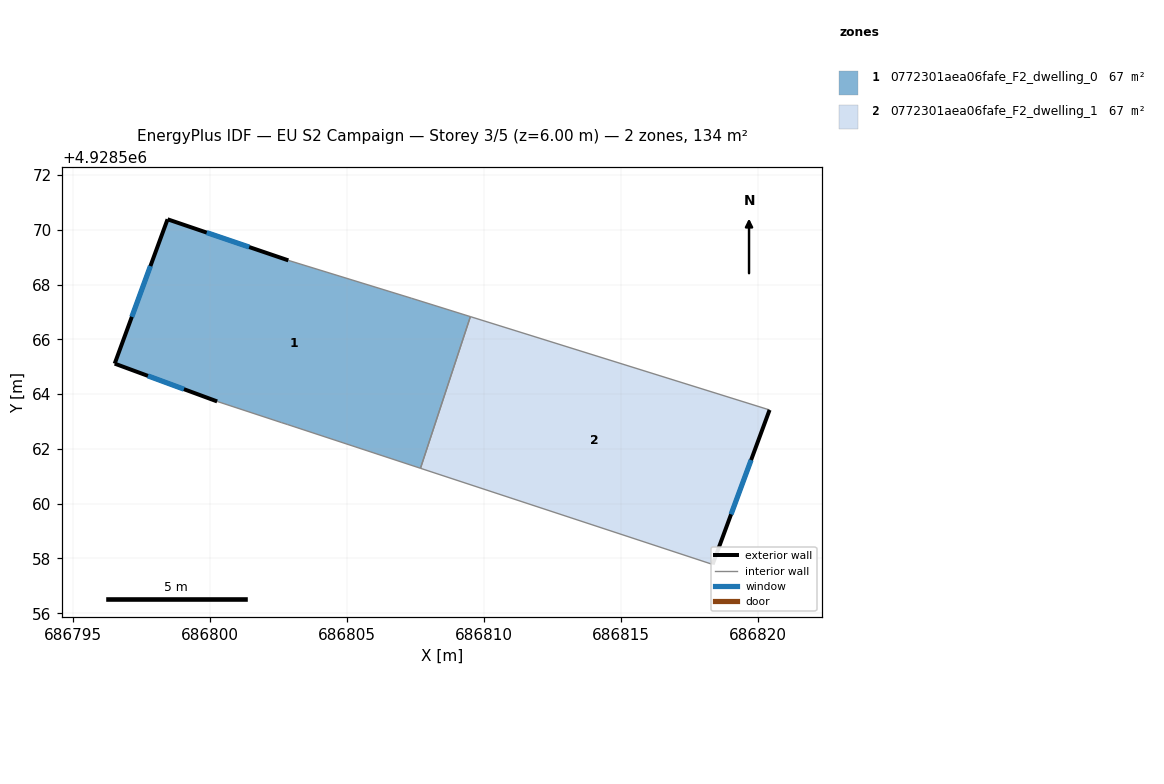
=== STOREY PLAN SPEC (per zone: floor XY polygon, exterior-wall plan segments, windows/doors) ===
zone 1: 0772301aea06fafe_F2_dwelling_0  (67.1 m²)
  floor: (686809.50, 4928566.83) (686807.68, 4928561.29) (686802.82, 4928562.89) (686802.60, 4928562.96) (686800.26, 4928563.73) (686796.52, 4928565.11) (686798.45, 4928570.38) (686802.86, 4928568.88) (686807.35, 4928567.50)
  exterior wall: (686796.52, 4928565.11) – (686800.26, 4928563.73)  [4.0 m]
    window: (686797.73, 4928564.67) – (686799.05, 4928564.18)  [1.5 m²]
  exterior wall: (686798.45, 4928570.38) – (686796.52, 4928565.11)  [5.6 m]
    window: (686797.82, 4928568.68) – (686797.14, 4928566.82)  [2.1 m²]
  exterior wall: (686802.86, 4928568.88) – (686798.45, 4928570.38)  [4.7 m]
    window: (686801.43, 4928569.37) – (686799.88, 4928569.90)  [1.7 m²]
  interior walls: 6
zone 2: 0772301aea06fafe_F2_dwelling_1  (67.1 m²)
  floor: (686820.43, 4928563.42) (686818.35, 4928557.78) (686807.68, 4928561.29) (686809.50, 4928566.83)
  exterior wall: (686818.35, 4928557.78) – (686820.43, 4928563.42)  [6.0 m]
    window: (686819.02, 4928559.61) – (686819.75, 4928561.59)  [2.2 m²]
  interior walls: 3

=== DERIVED (storey summary) ===
Building: EU S2 Campaign
Storey: 3 of 5  (floor level z = 6.00 m)
Storey gross floor area: 134.1 m²
Zones on this storey: 2
  - 0772301aea06fafe_F2_dwelling_0: floor 67.1 m²; exterior wall 14.3 m (42.8 m²); 3 window(s) 5.3 m²; WWR 12.4%
  - 0772301aea06fafe_F2_dwelling_1: floor 67.1 m²; exterior wall 6.0 m (18.0 m²); 1 window(s) 2.2 m²; WWR 12.4%
Zone adjacency (shared interzone walls):
  - 0772301aea06fafe_F2_dwelling_0 ↔ 0772301aea06fafe_F2_dwelling_1